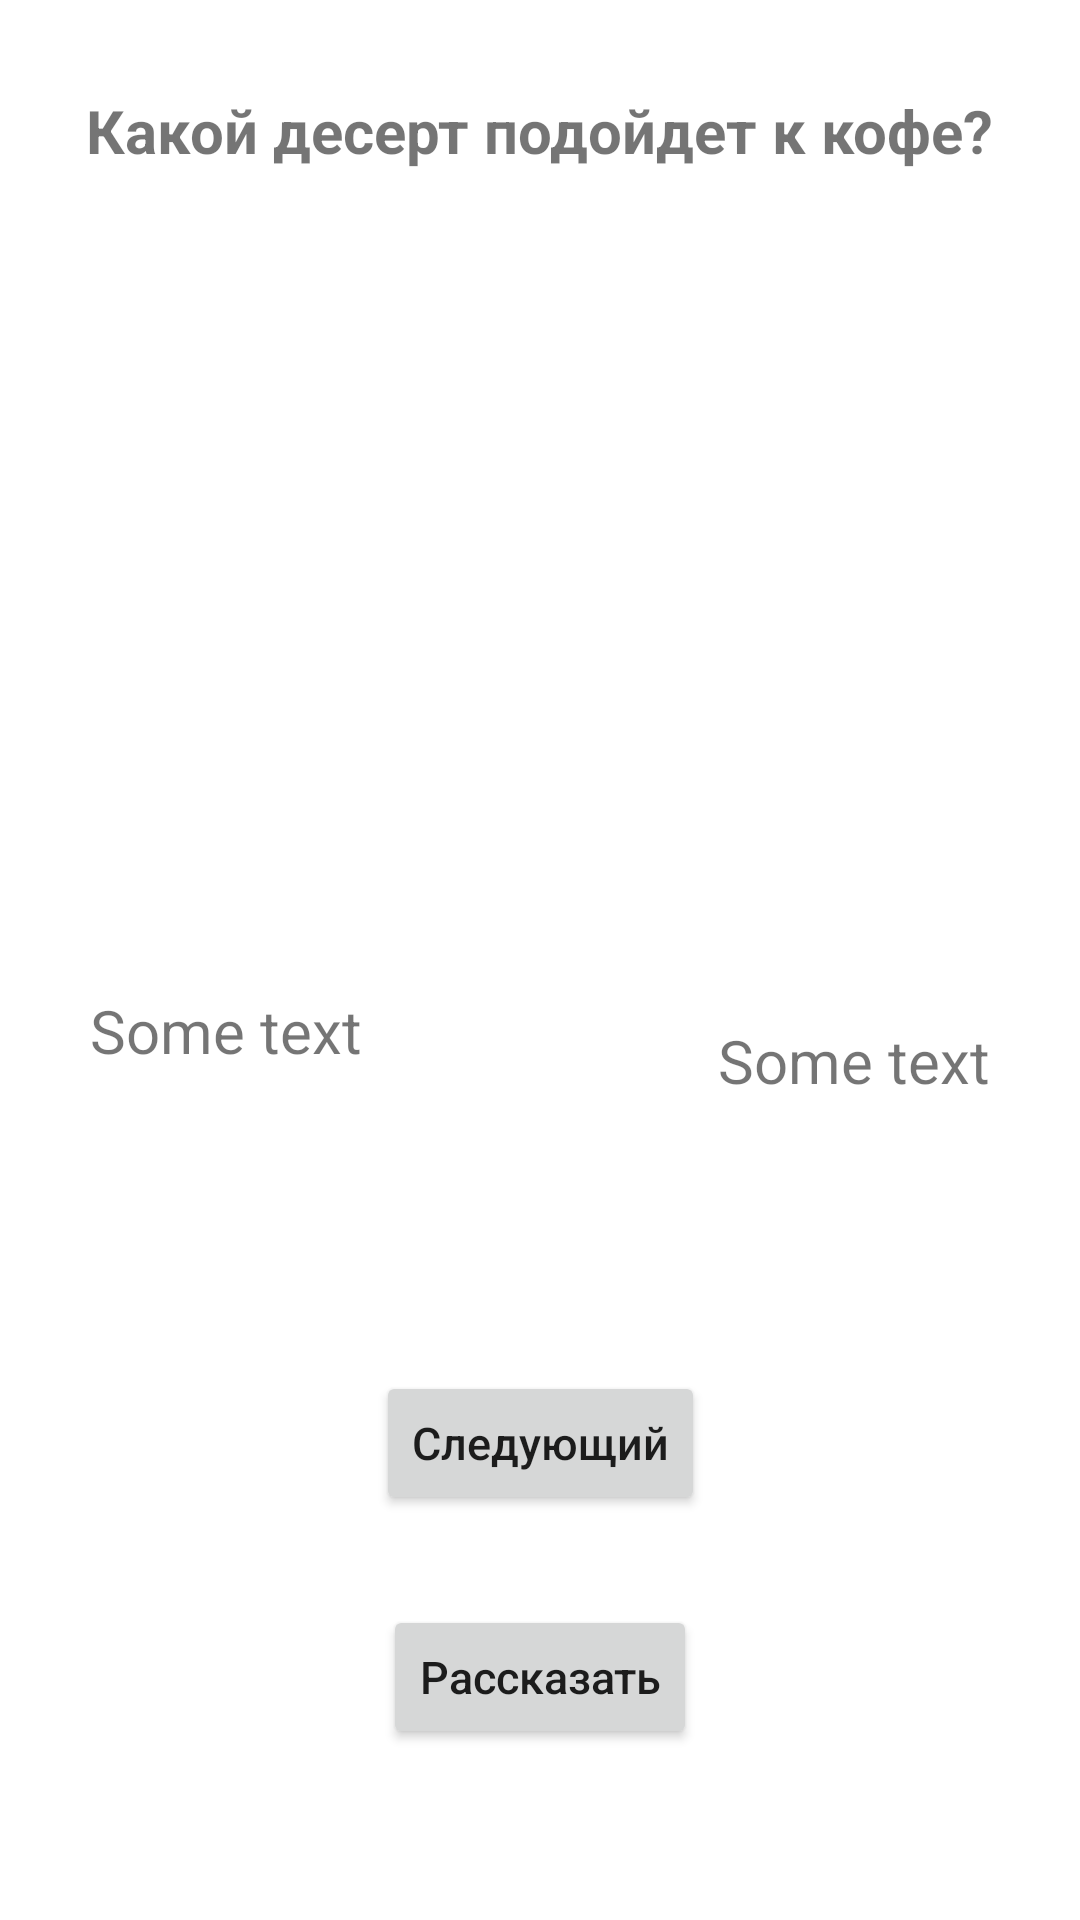

Write the Android layout XML for this screen, with the resource values it uses.
<!-- AndroidManifest.xml: application theme Theme.МобилкиЛаба1 -->
<!-- res/layout/favourites_fragment.xml -->
<?xml version="1.0" encoding="utf-8"?>
<androidx.constraintlayout.widget.ConstraintLayout
    xmlns:android="http://schemas.android.com/apk/res/android"
    android:layout_width="match_parent"
    android:layout_height="match_parent"
    xmlns:app="http://schemas.android.com/apk/res-auto"
    xmlns:tools="http://schemas.android.com/tools">

    <TextView
        android:id="@+id/simple_text_view_dessert"
        android:layout_width="wrap_content"
        android:layout_height="wrap_content"
        android:layout_marginTop="30dp"
        android:textStyle="bold"
        android:textSize="20sp"
        android:text="Какой десерт подойдет к кофе?"
        app:layout_constraintTop_toTopOf="parent"
        app:layout_constraintEnd_toEndOf="parent"
        app:layout_constraintStart_toStartOf="parent"
        />

    <LinearLayout
        android:id="@+id/coffee_dessert_layout"
        android:layout_width="match_parent"
        android:layout_height="wrap_content"
        android:orientation="horizontal"
        android:paddingTop="100dp">

    <LinearLayout
        android:id="@+id/lin_layout_coffee_on_desert_frag"
        android:layout_width="140dp"
        android:layout_height="wrap_content"
        android:orientation="vertical"
        android:gravity="start"
        android:layout_margin="20sp"
        app:layout_constraintTop_toTopOf="@+id/simple_text_view_dessert"
        app:layout_constraintEnd_toEndOf="parent"
        app:layout_constraintStart_toStartOf="parent">

    <ImageView
        android:id="@+id/coffee_image_view_on_dessert_fragment"
        android:layout_width="match_parent"
        android:layout_height="140dp"
        android:layout_gravity="center"
        android:layout_marginTop="40dp"
        />

    <TextView
        android:id="@+id/coffee_name_text_view_on_dessert_fragment"
        android:layout_width="wrap_content"
        android:layout_height="wrap_content"
        android:paddingBottom="30dp"
        android:textSize="20sp"
        android:layout_marginHorizontal="10dp"
        android:layout_marginTop="30dp"
        android:text="Some text"/>
    </LinearLayout>

        <ImageView
            android:layout_width="wrap_content"
            android:layout_height="wrap_content"
            android:background="@drawable/icons_plus"
            android:layout_gravity="center"/>

    <LinearLayout
        android:id="@+id/lin_layout_desert_on_desert_frag"
        android:layout_width="140dp"
        android:layout_height="wrap_content"
        android:orientation="vertical"
        android:gravity="end"
        android:layout_margin="20sp"
        app:layout_constraintTop_toTopOf="@+id/simple_text_view_dessert"
        app:layout_constraintEnd_toEndOf="parent"
        app:layout_constraintStart_toEndOf="@+id/lin_layout_coffee_on_desert_frag">

        <ImageView
            android:id="@+id/dessert_image_view"
            android:layout_width="match_parent"
            android:layout_height="150dp"
            android:gravity="center"
            android:layout_marginTop="40dp"/>

        <TextView
            android:id="@+id/dessert_name_text_view"
            android:layout_width="wrap_content"
            android:layout_height="wrap_content"
            android:layout_marginHorizontal="10dp"
            android:layout_marginTop="30dp"
            android:paddingBottom="30dp"
            android:textSize="20sp"
            android:text="Some text"/>
    </LinearLayout>
    </LinearLayout>

    <Button
        android:id="@+id/dessertNextButton"
        android:layout_width="wrap_content"
        android:layout_height="wrap_content"
        android:layout_gravity="center"
        android:layout_marginTop="40dp"
        android:text="Следующий"
        android:textAllCaps="false"
        android:textSize="15dp"
        android:onClick="nextButton"
        app:layout_constraintTop_toBottomOf="@+id/coffee_dessert_layout"
        app:layout_constraintEnd_toEndOf="parent"
        app:layout_constraintStart_toStartOf="parent"/>

    <Button
        android:id="@+id/dessertShareButton"
        android:layout_width="wrap_content"
        android:layout_height="wrap_content"
        android:layout_gravity="center"
        android:layout_marginTop="30dp"
        android:text="Рассказать"
        android:textAllCaps="false"
        android:textSize="15dp"
        android:onClick="shareButton"
        android:layout_marginBottom="30dp"
        app:layout_constraintTop_toBottomOf="@+id/dessertNextButton"
        app:layout_constraintEnd_toEndOf="parent"
        app:layout_constraintStart_toStartOf="parent"/>

</androidx.constraintlayout.widget.ConstraintLayout>
<!-- resources referenced by this layout -->
<resources>
  <style name="Theme.МобилкиЛаба1" parent="Theme.MaterialComponents.DayNight.DarkActionBar">
          
          <item name="colorPrimary">@color/purple_500</item>
          <item name="colorPrimaryVariant">@color/purple_700</item>
          <item name="colorOnPrimary">@color/white</item>
          
          <item name="colorSecondary">@color/teal_200</item>
          <item name="colorSecondaryVariant">@color/teal_700</item>
          <item name="colorOnSecondary">@color/black</item>
          
          <item name="android:statusBarColor">?attr/colorPrimaryVariant</item>
          
      </style>
  <color name="purple_500">#FF6200EE</color>
  <color name="purple_700">#FF3700B3</color>
  <color name="white">#FFFFFF</color>
  <color name="teal_200">#FF03DAC5</color>
  <color name="teal_700">#FF018786</color>
  <color name="black">#FF000000</color>
</resources>
